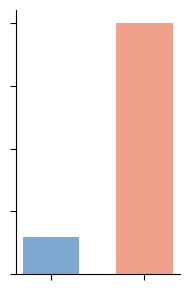

Reproduce this figure in Python.
import matplotlib.pyplot as plt

values = [12, 80]
labels = ["Positive mode", "Negative mode"]

colors = [
    "#7FA8D1",
    "#EFA18B"
]

fig, ax = plt.subplots(figsize=(2, 3), dpi=300)

ax.bar(
    labels,
    values,
    color=colors,
    width=0.6
)

ax.spines["top"].set_visible(False)
ax.spines["right"].set_visible(False)

ax.tick_params(
    axis="y",
    labelleft=False,
    length=4
)

ax.tick_params(
    axis="x",
    labelbottom=False,
    length=4
)
ax.set_yticks([0, 20, 40, 60, 80])
fig.patch.set_alpha(0)
ax.patch.set_alpha(0)

plt.tight_layout()

plt.savefig(
    r"C:\Users\13709\Desktop\Ion_mode_bar.png",
    dpi=600,
    bbox_inches="tight",
    transparent=True
)

plt.show()
